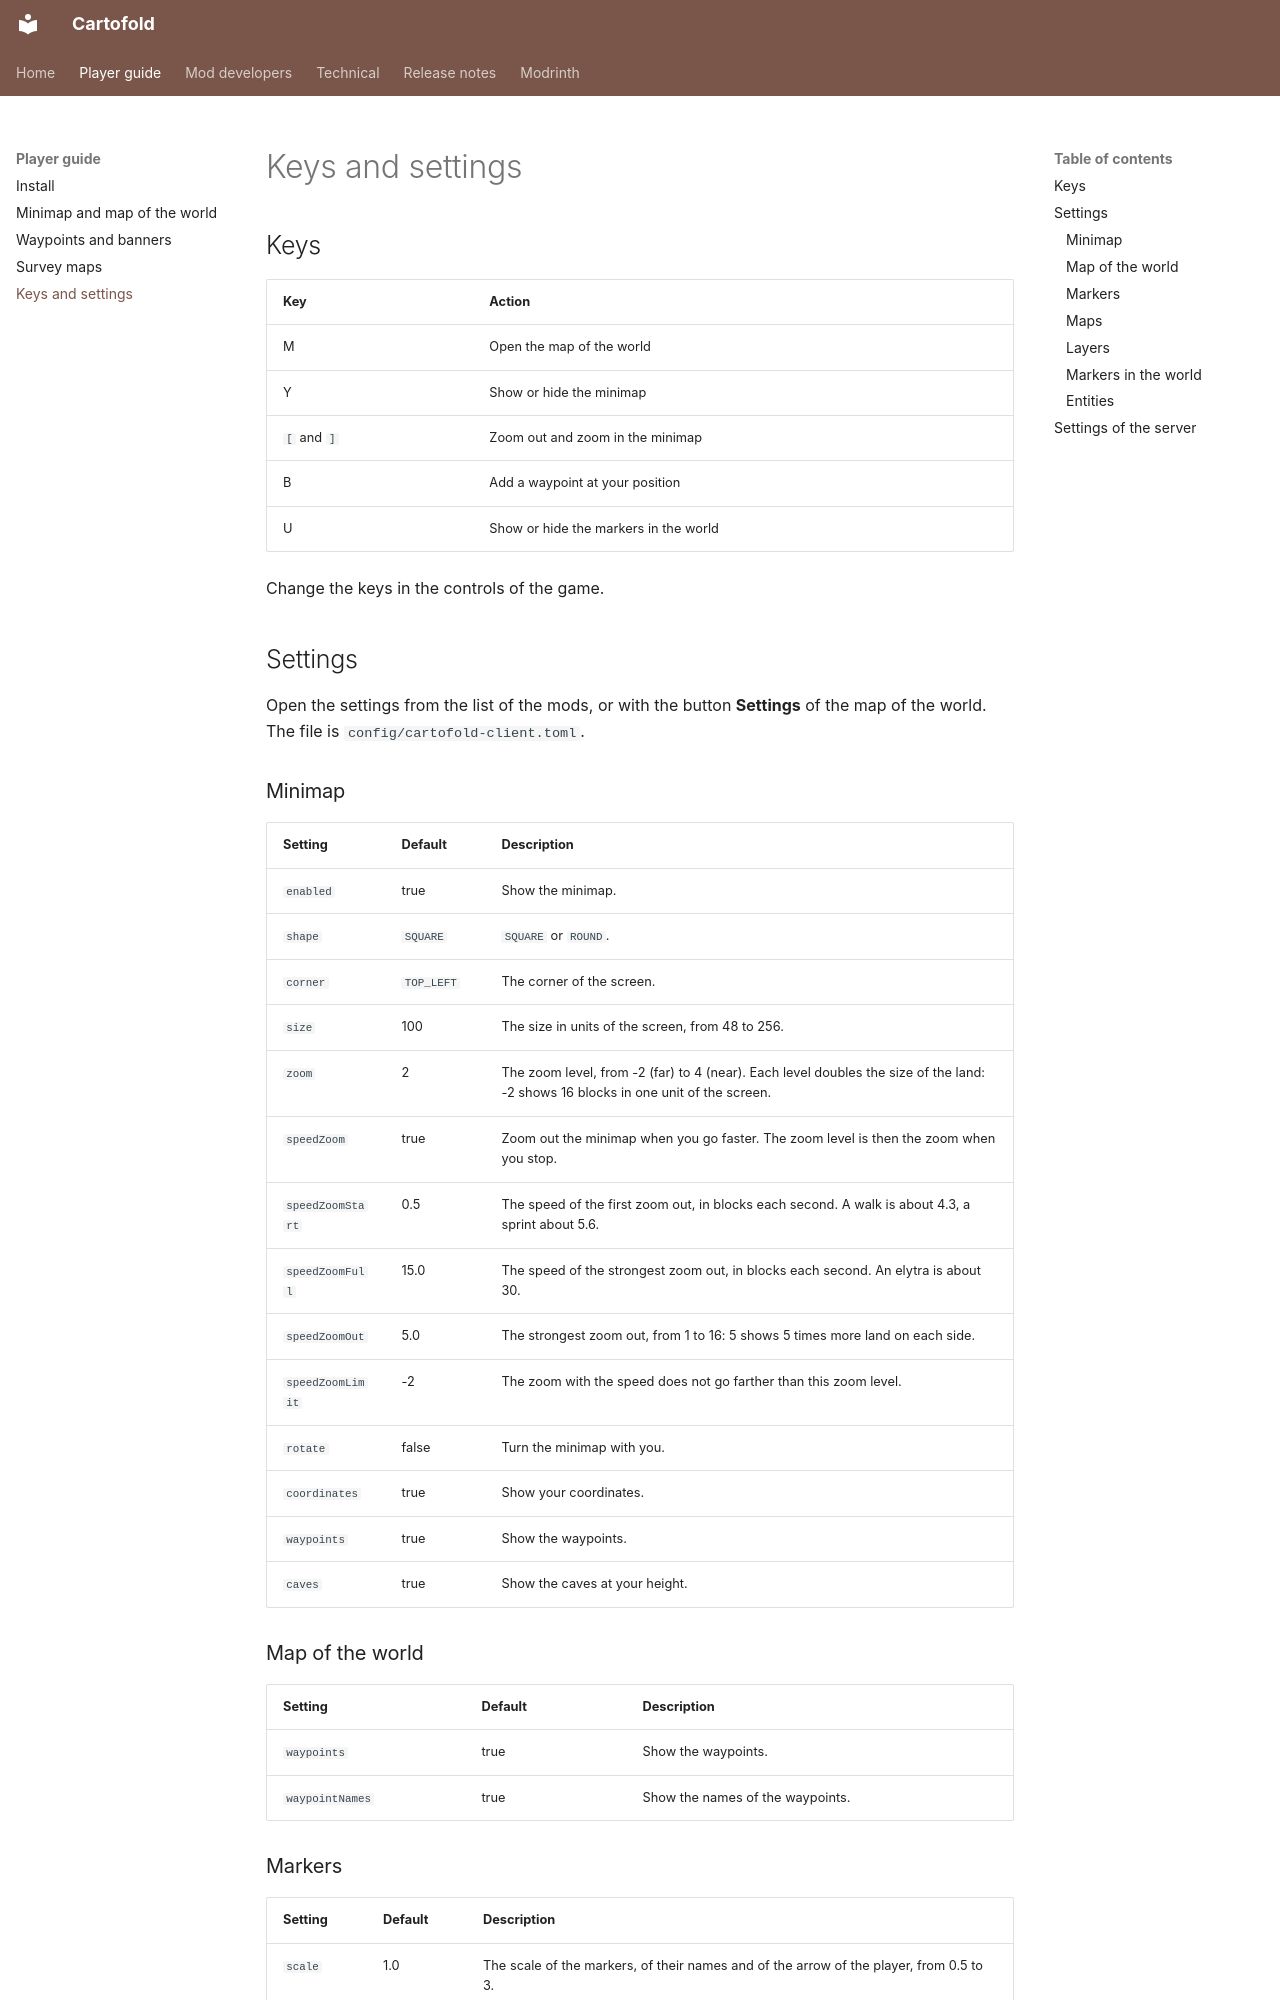

repository: Nicolas-s-minecraft-mods/Cartofold · page: guide/settings/index.html · generator: mkdocs

# Keys and settings

## Keys

| Key | Action |
| --- | --- |
| M | Open the map of the world |
| Y | Show or hide the minimap |
| `[` and `]` | Zoom out and zoom in the minimap |
| B | Add a waypoint at your position |
| U | Show or hide the markers in the world |

Change the keys in the controls of the game.

## Settings

Open the settings from the list of the mods, or with the button **Settings** of the map of the world. The file is `config/cartofold-client.toml`.

### Minimap

| Setting | Default | Description |
| --- | --- | --- |
| `enabled` | true | Show the minimap. |
| `shape` | `SQUARE` | `SQUARE` or `ROUND`. |
| `corner` | `TOP_LEFT` | The corner of the screen. |
| `size` | 100 | The size in units of the screen, from 48 to 256. |
| `zoom` | 2 | The zoom level, from -2 (far) to 4 (near). Each level doubles the size of the land: -2 shows 16 blocks in one unit of the screen. |
| `speedZoom` | true | Zoom out the minimap when you go faster. The zoom level is then the zoom when you stop. |
| `speedZoomStart` | 0.5 | The speed of the first zoom out, in blocks each second. A walk is about 4.3, a sprint about 5.6. |
| `speedZoomFull` | 15.0 | The speed of the strongest zoom out, in blocks each second. An elytra is about 30. |
| `speedZoomOut` | 5.0 | The strongest zoom out, from 1 to 16: 5 shows 5 times more land on each side. |
| `speedZoomLimit` | -2 | The zoom with the speed does not go farther than this zoom level. |
| `rotate` | false | Turn the minimap with you. |
| `coordinates` | true | Show your coordinates. |
| `waypoints` | true | Show the waypoints. |
| `caves` | true | Show the caves at your height. |

### Map of the world

| Setting | Default | Description |
| --- | --- | --- |
| `waypoints` | true | Show the waypoints. |
| `waypointNames` | true | Show the names of the waypoints. |

### Markers

| Setting | Default | Description |
| --- | --- | --- |
| `scale` | 1.0 | The scale of the markers, of their names and of the arrow of the player, from 0.5 to 3. |

### Maps

| Setting | Default | Description |
| --- | --- | --- |
| `resolution` | `FULL` | The resolution of the land on the minimap, on the map of the world and in the map frames: `FULL`, `HALF` or `QUARTER`. A lower resolution uses less memory. |

### Layers

| Setting | Default | Description |
| --- | --- | --- |
| `hidden` | empty | The identifiers of the hidden layers. |
| `bannerViews` | `BOTH` | The views of the banners: `MINIMAP`, `WORLD_MAP` or `BOTH`. |
